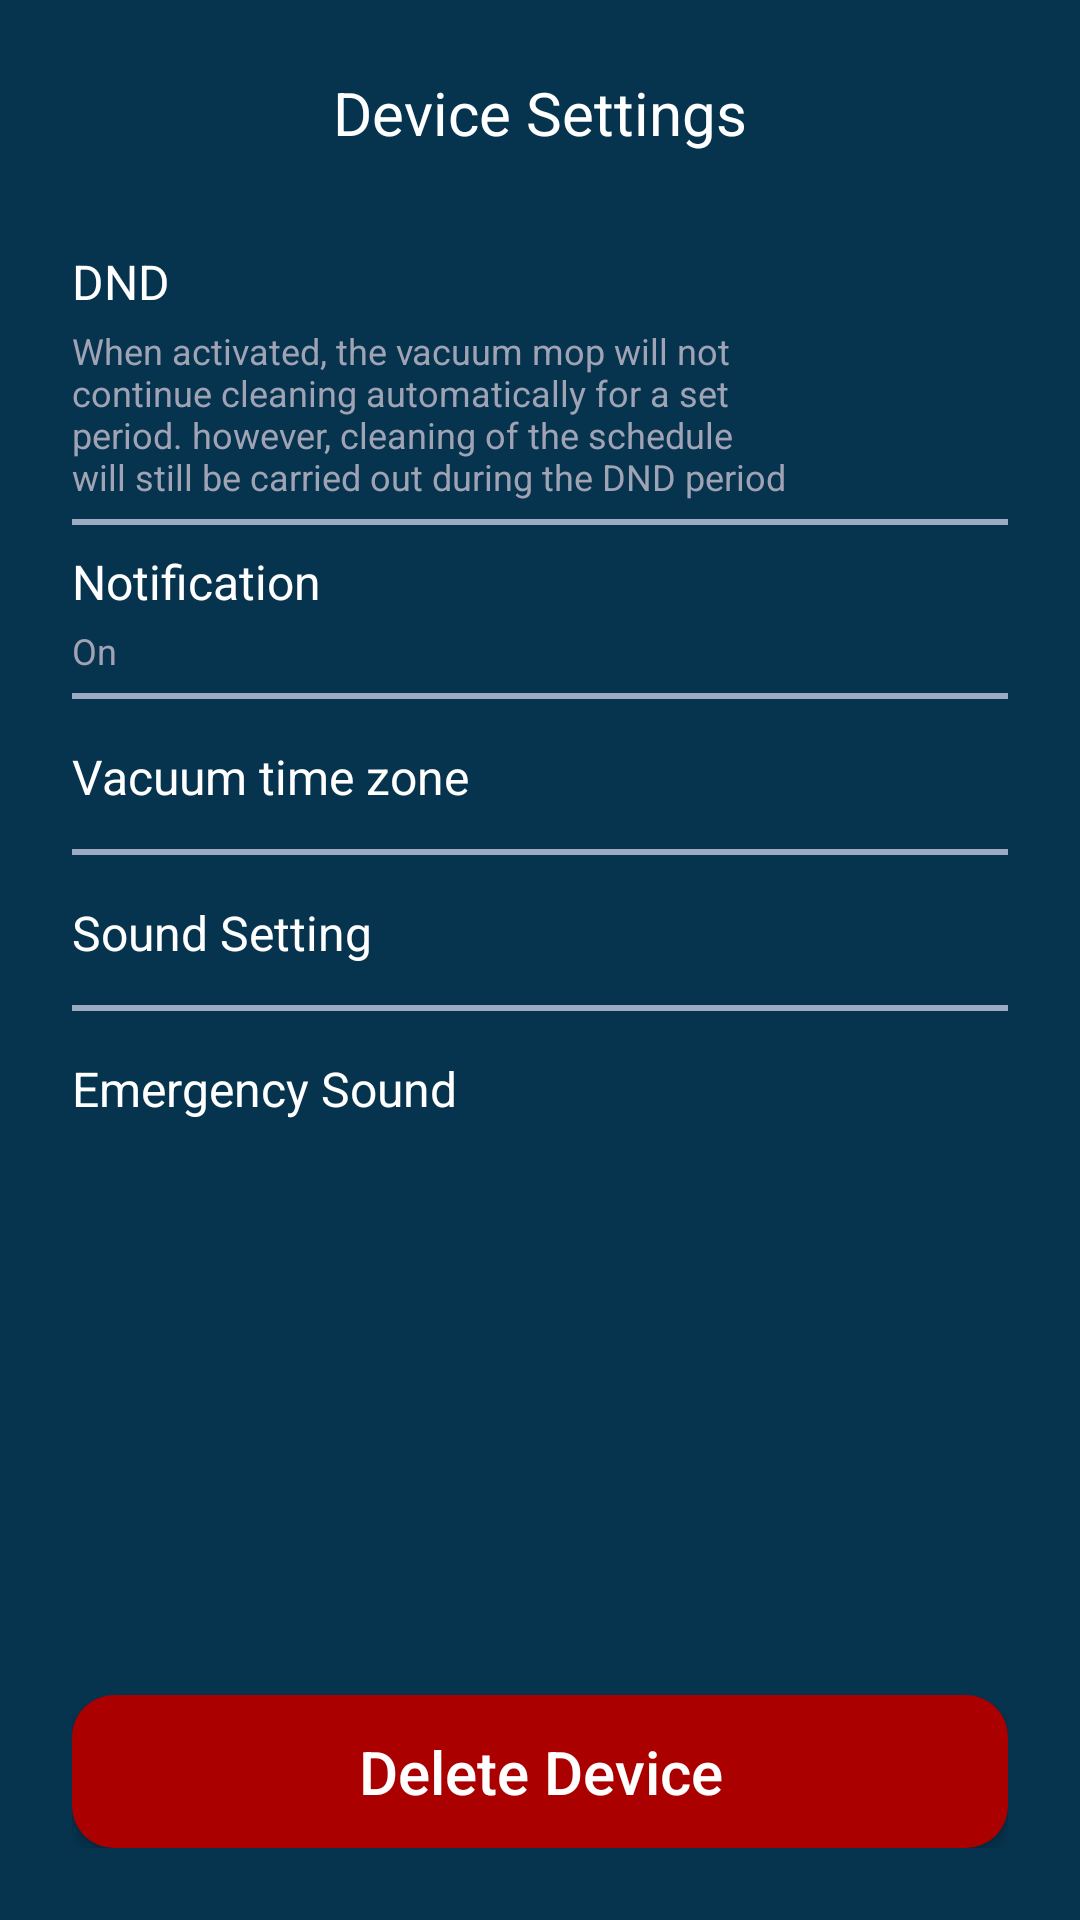

Android layout source for this screen:
<!-- AndroidManifest.xml: application theme Theme.IotMacroChallenge -->
<!-- res/layout/activity_device_setting.xml -->
<?xml version="1.0" encoding="utf-8"?>
<RelativeLayout
    xmlns:android="http://schemas.android.com/apk/res/android"
    xmlns:tools="http://schemas.android.com/tools"
    android:layout_width="match_parent"
    android:layout_height="match_parent"
    android:background="@color/dark_blue"
    android:padding="24dp"
    tools:context=".DeviceSettingActivity">

    <RelativeLayout
        android:id="@+id/ab_generalSettings"
        android:layout_alignParentTop="true"
        android:layout_centerHorizontal="true"
        android:layout_width="match_parent"
        android:layout_height="wrap_content">

        <Button
            android:id="@+id/btnBack"
            android:layout_width="24dp"
            android:layout_height="24dp"
            android:layout_alignParentStart="true"
            android:layout_centerInParent="true"
            android:background="@drawable/back" />

        <TextView
            android:id="@+id/tv_deviceSettings"
            android:layout_width="wrap_content"
            android:layout_height="wrap_content"
            android:layout_centerInParent="true"
            android:text="Device Settings"
            android:textColor="@color/white"
            android:textSize="20sp" />
    </RelativeLayout>


    <RelativeLayout
        android:id="@+id/item1"
        android:layout_marginTop="24dp"
        android:layout_below="@+id/ab_generalSettings"
        android:layout_width="match_parent"
        android:layout_height="wrap_content"
        android:paddingVertical="8dp">

        <TextView
            android:id="@+id/tv_dnd"
            android:layout_width="wrap_content"
            android:layout_height="wrap_content"
            android:layout_alignParentStart="true"
            android:layout_alignParentTop="true"
            android:text="DND"
            android:textColor="@color/white"
            android:textSize="16dp" />

        <TextView
            android:layout_width="match_parent"
            android:layout_height="wrap_content"
            android:layout_alignParentStart="true"
            android:layout_below="@id/tv_dnd"
            android:paddingEnd="72dp"
            android:layout_marginTop="4dp"
            android:text="When activated, the vacuum mop will not continue cleaning automatically for a set period. however, cleaning of the schedule will still be carried out during the DND period"
            android:textColor="@color/grey"
            android:textSize="12dp" />

        <Button
            android:layout_alignParentEnd="true"
            android:layout_centerInParent="true"
            android:layout_width="36dp"
            android:layout_height="36dp"
            android:background="@drawable/next"/>

    </RelativeLayout>

    <View
        android:layout_alignBottom="@+id/item1"
        android:layout_width="match_parent"
        android:layout_height="2dp"
        android:background="#9CABC2"/>

    <RelativeLayout
        android:id="@+id/item2"
        android:layout_below="@+id/item1"
        android:layout_width="match_parent"
        android:layout_height="wrap_content"
        android:paddingVertical="8dp">

        <TextView
            android:id="@+id/tv_notif"
            android:layout_width="wrap_content"
            android:layout_height="wrap_content"
            android:layout_alignParentStart="true"
            android:layout_alignParentTop="true"
            android:text="Notification"
            android:textColor="@color/white"
            android:textSize="16dp" />

        <TextView
            android:layout_width="wrap_content"
            android:layout_height="wrap_content"
            android:layout_alignParentStart="true"
            android:layout_below="@id/tv_notif"
            android:layout_marginTop="4dp"
            android:text="On"
            android:textColor="@color/grey"
            android:textSize="12dp" />

    </RelativeLayout>

    <View
        android:layout_alignBottom="@+id/item2"
        android:layout_width="match_parent"
        android:layout_height="2dp"
        android:background="#9CABC2"/>

    <RelativeLayout
        android:id="@+id/item3"
        android:layout_below="@+id/item2"
        android:layout_width="match_parent"
        android:layout_height="wrap_content"
        android:paddingVertical="8dp">

        <TextView
            android:id="@+id/tv_timeZone"
            android:layout_width="wrap_content"
            android:layout_height="wrap_content"
            android:layout_alignParentStart="true"
            android:layout_centerVertical="true"
            android:text="Vacuum time zone"
            android:textColor="@color/white"
            android:textSize="16dp" />

        <Button
            android:layout_alignParentEnd="true"
            android:layout_centerInParent="true"
            android:layout_width="36dp"
            android:layout_height="36dp"
            android:background="@drawable/next"/>

    </RelativeLayout>

    <View
        android:layout_alignBottom="@+id/item3"
        android:layout_width="match_parent"
        android:layout_height="2dp"
        android:background="#9CABC2"/>

    <RelativeLayout
        android:id="@+id/item4"
        android:layout_below="@+id/item3"
        android:layout_width="match_parent"
        android:layout_height="wrap_content"
        android:paddingVertical="8dp">

        <TextView
            android:id="@+id/tv_sound"
            android:layout_width="wrap_content"
            android:layout_height="wrap_content"
            android:layout_alignParentStart="true"
            android:layout_centerVertical="true"
            android:text="Sound Setting"
            android:textColor="@color/white"
            android:textSize="16dp" />

        <Button
            android:layout_alignParentEnd="true"
            android:layout_centerInParent="true"
            android:layout_width="36dp"
            android:layout_height="36dp"
            android:background="@drawable/next"/>

    </RelativeLayout>

    <View
        android:layout_alignBottom="@+id/item4"
        android:layout_width="match_parent"
        android:layout_height="2dp"
        android:background="#9CABC2"/>

    <RelativeLayout
        android:id="@+id/item5"
        android:layout_below="@+id/item4"
        android:layout_width="match_parent"
        android:layout_height="wrap_content"
        android:paddingVertical="8dp">

        <TextView
            android:id="@+id/tv_emergency"
            android:layout_width="wrap_content"
            android:layout_height="wrap_content"
            android:layout_alignParentStart="true"
            android:layout_centerVertical="true"
            android:text="Emergency Sound"
            android:textColor="@color/white"
            android:textSize="16dp" />

        <Button
            android:layout_alignParentEnd="true"
            android:layout_centerInParent="true"
            android:layout_width="36dp"
            android:layout_height="36dp"
            android:background="@drawable/next"/>

    </RelativeLayout>

    <Button
        android:id="@+id/btnDelete"
        android:layout_width="match_parent"
        android:layout_height="wrap_content"
        android:layout_alignParentBottom="true"
        android:layout_centerHorizontal="true"
        android:background="@drawable/red_button_shape"
        android:paddingVertical="12dp"
        android:text="Delete Device"
        android:textColor="@color/white"
        android:textSize="20sp" />

</RelativeLayout>
<!-- resources referenced by this layout -->
<resources>
  <color name="dark_blue">#06334E</color>
  <color name="grey">#A0A3B4</color>
  <color name="white">#FFFFFF</color>
  <!-- drawable red_button_shape (drawable) -->
  <?xml version="1.0" encoding="utf-8"?>
  <shape android:shape="rectangle" xmlns:android="http://schemas.android.com/apk/res/android">
  
      <solid android:color="@color/red"/>
      <corners android:radius="14dp"/>
  </shape>
  <style name="Theme.IotMacroChallenge" parent="Theme.AppCompat.NoActionBar">
          <item name="colorPrimary">@color/dark_blue</item>
          <item name="colorAccent">@color/grey</item>
          <item name="android:buttonStyle">@style/Button</item>
          <item name="colorControlActivated">@color/blue</item>
      </style>
  <color name="red">#AB0000</color>
  <style name="Button" parent="Widget.AppCompat.Button">
          <item name="android:textAllCaps">false</item>
      </style>
  <color name="blue">#3695DA</color>
</resources>
